The GitHub repository Do-Trung-Quan/DO-AN-TOT-NGHIEP-E22-T02 contains a labelled image folder "images_256" with 3 categories: STB, normal, silicosis. Examples follow, each with its label.

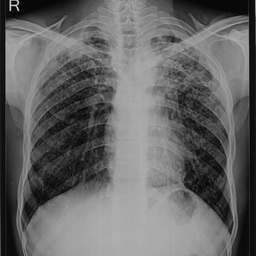
Label: STB

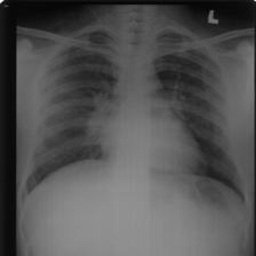
Label: silicosis

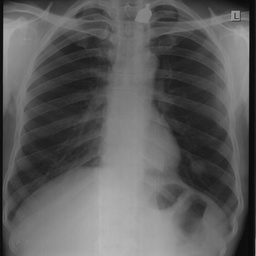
Label: normal

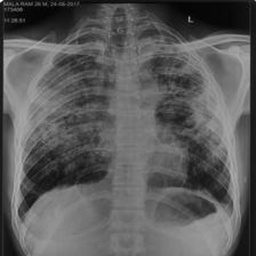
Label: STB

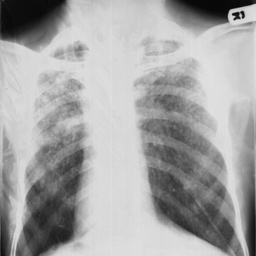
Label: silicosis

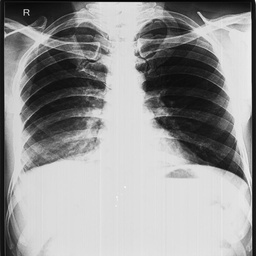
Label: normal
